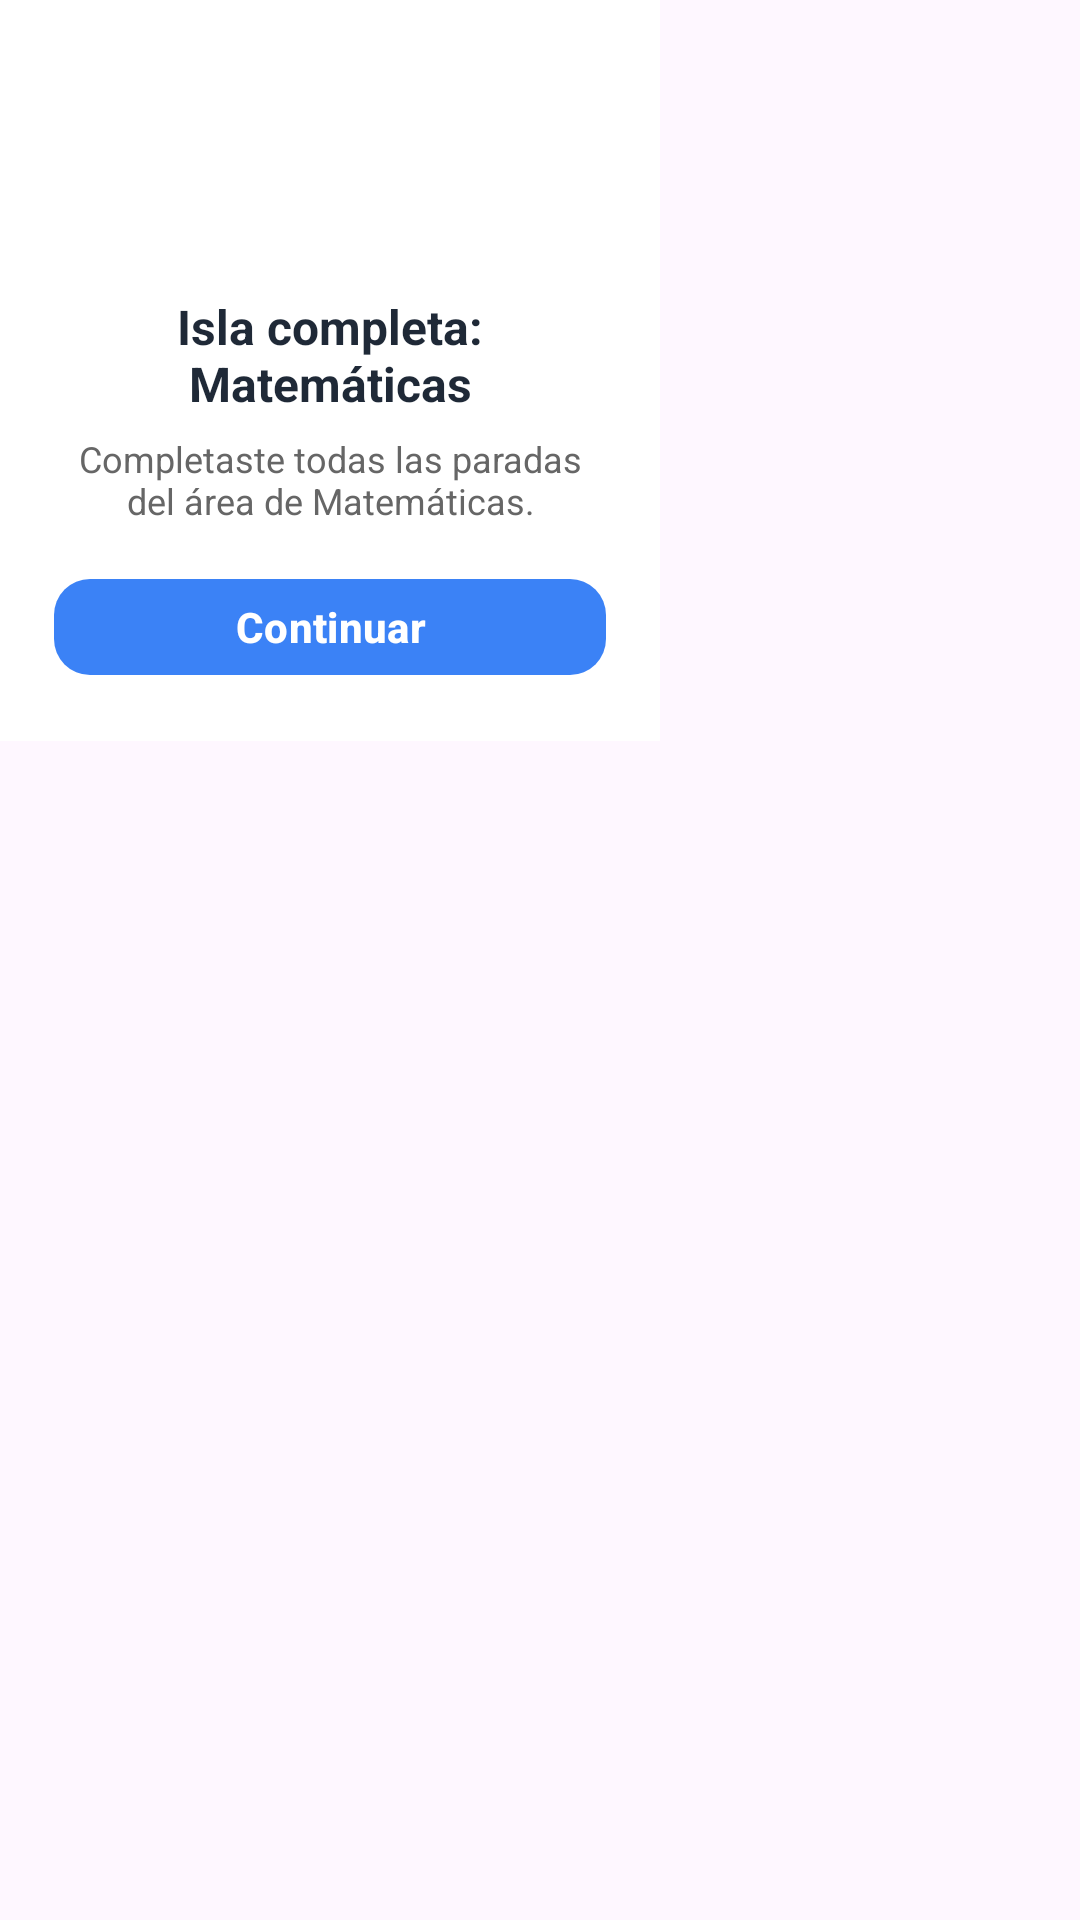

Write the Android layout XML for this screen, with the resource values it uses.
<!-- AndroidManifest.xml: application theme Theme.ZAVIRA_MOVIL -->
<!-- res/layout/dialog_insignia_aprobado.xml -->
<?xml version="1.0" encoding="utf-8"?>
<FrameLayout xmlns:android="http://schemas.android.com/apk/res/android"
    xmlns:app="http://schemas.android.com/apk/res-auto"
    android:layout_width="match_parent"
    android:layout_height="match_parent"
    android:gravity="center">

    
    <View
        android:id="@+id/rootBadge"
        android:layout_width="223dp"
        android:layout_height="246dp"
        android:background="@drawable/bg_badge_pendiente" />

    
    <LinearLayout
        android:id="@+id/dialogRoot"
        android:layout_width="220dp"
        android:layout_height="wrap_content"
        android:background="@android:color/white"
        android:gravity="center_horizontal"
        android:orientation="vertical"
        android:padding="18dp">

        <ImageView
            android:id="@+id/ivIconoInsignia"
            android:layout_width="70dp"
            android:layout_height="70dp"
            android:layout_marginBottom="10dp"
            android:scaleType="fitCenter" />

        <TextView
            android:id="@+id/tvNombreInsignia"
            android:layout_width="match_parent"
            android:layout_height="wrap_content"
            android:layout_marginBottom="6dp"
            android:gravity="center"
            android:text="Isla completa: Matemáticas"
            android:textColor="#1F2937"
            android:textSize="16sp"
            android:textStyle="bold" />

        <TextView
            android:id="@+id/tvDescripcionInsignia"
            android:layout_width="match_parent"
            android:layout_height="wrap_content"
            android:layout_marginBottom="14dp"
            android:gravity="center"
            android:text="Completaste todas las paradas del área de Matemáticas."
            android:textColor="#666"
            android:textSize="12sp" />

        <com.google.android.material.button.MaterialButton
            android:id="@+id/btnContinuar"
            android:layout_width="match_parent"
            android:layout_height="40dp"
            android:elevation="2dp"
            android:text="Continuar"
            android:textColor="@android:color/white"
            android:textSize="14sp"
            android:textStyle="bold"
            app:backgroundTint="@color/colorPrimary"
            app:cornerRadius="12dp" />

    </LinearLayout>

</FrameLayout>
<!-- resources referenced by this layout -->
<resources>
  <color name="colorPrimary">#3B82F6</color>
  <style name="Theme.ZAVIRA_MOVIL" parent="Base.Theme.ZAVIRA_MOVIL" />
  <style name="Base.Theme.ZAVIRA_MOVIL" parent="Theme.Material3.DayNight.NoActionBar">
          
          
      </style>
</resources>
